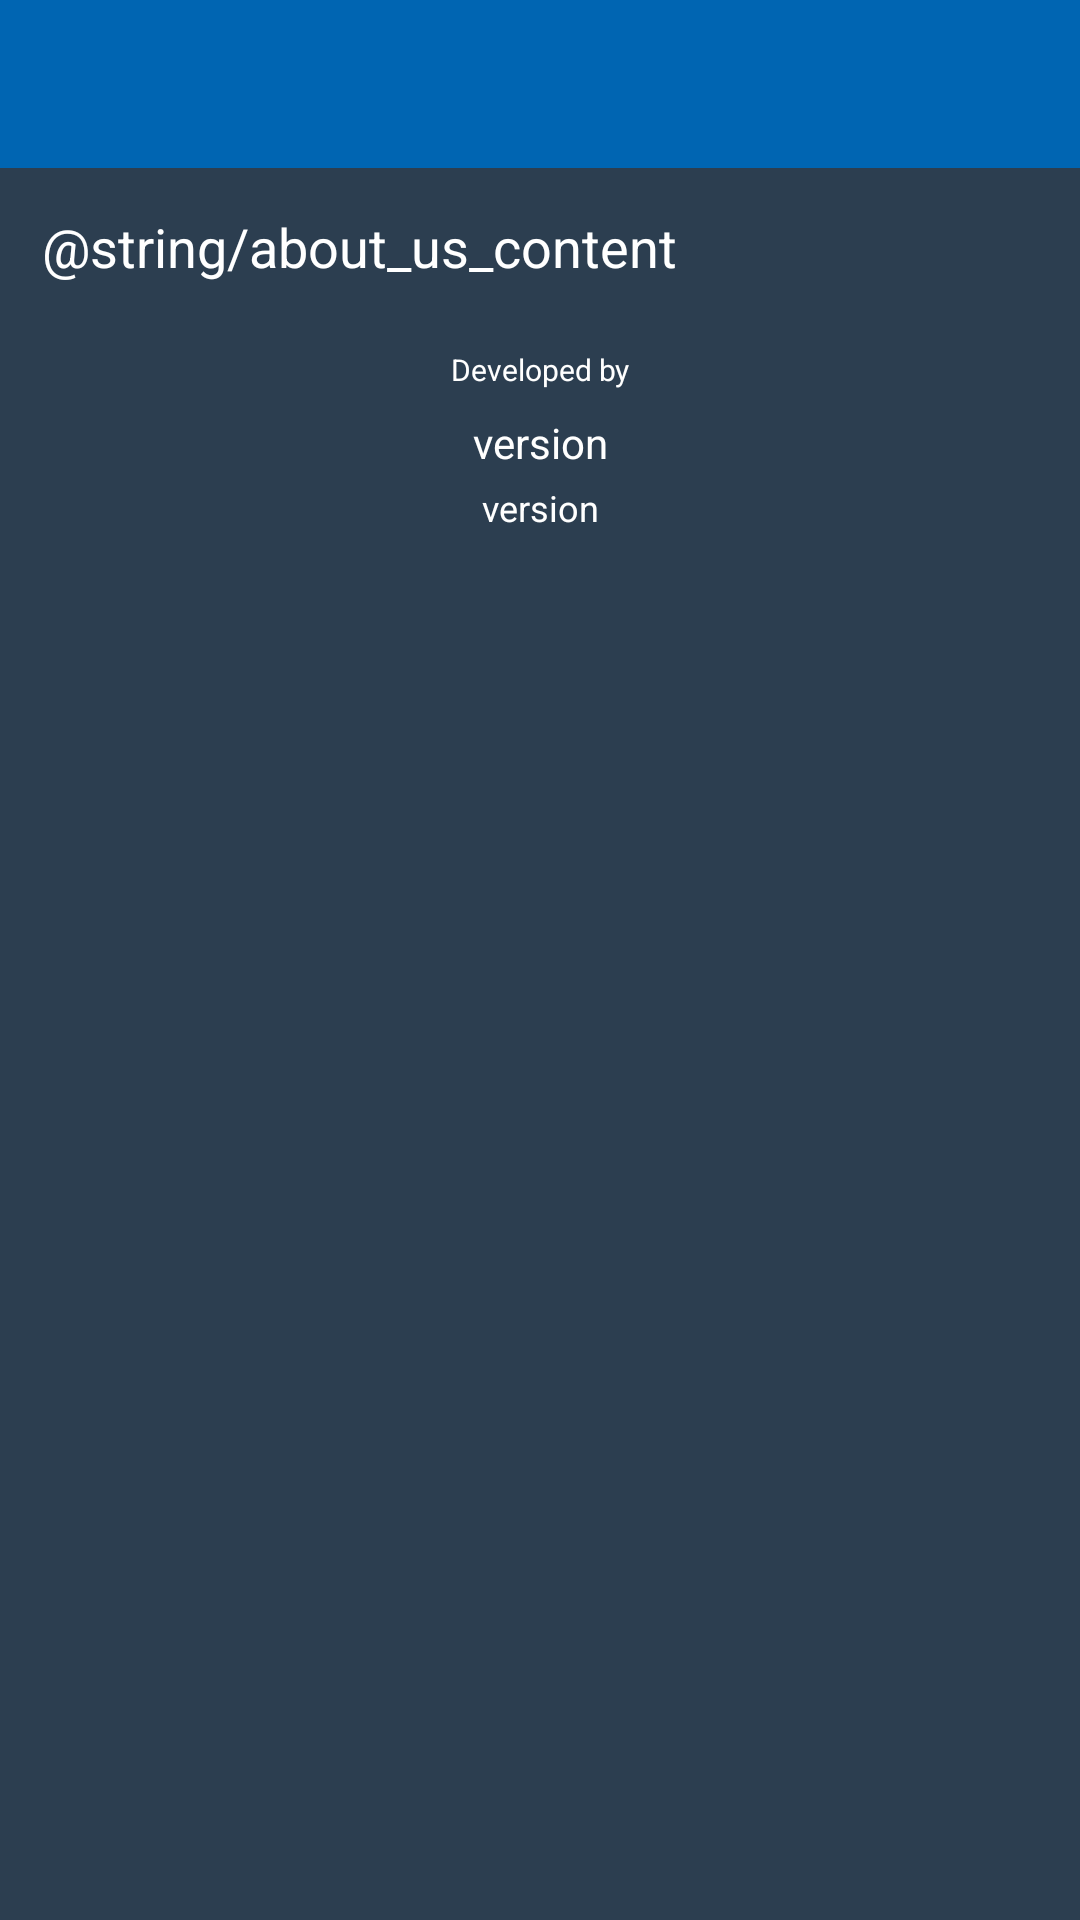

Write the Android layout XML for this screen, with the resource values it uses.
<!-- AndroidManifest.xml: application theme AppTheme -->
<!-- res/layout/activity_abous_us.xml -->
<?xml version="1.0" encoding="utf-8"?>
<android.support.v4.widget.DrawerLayout xmlns:android="http://schemas.android.com/apk/res/android"
    xmlns:app="http://schemas.android.com/apk/res-auto"
    xmlns:tools="http://schemas.android.com/tools"
    android:id="@+id/drawer_layout_au"
    android:layout_width="match_parent"
    android:layout_height="match_parent"
    android:fitsSystemWindows="true"
    tools:openDrawer="start">

    <FrameLayout
        android:layout_width="fill_parent"
        android:layout_height="fill_parent">

        <LinearLayout xmlns:android="http://schemas.android.com/apk/res/android"
            xmlns:app="http://schemas.android.com/apk/res-auto"
            xmlns:tools="http://schemas.android.com/tools"
            android:layout_width="match_parent"
            android:layout_height="match_parent"
            android:background="@color/colorPrimary"
            android:orientation="vertical"
            tools:context="com.cgtta.cgtta.AboutUsActivity">

            <android.support.design.widget.AppBarLayout
                android:layout_width="match_parent"
                android:layout_height="wrap_content"
                android:theme="@style/AppTheme.AppBarOverlay">

                <android.support.v7.widget.Toolbar
                    android:id="@+id/toolbar_au"
                    android:layout_width="match_parent"
                    android:layout_height="?attr/actionBarSize"
                    android:background="?attr/colorAccent"
                    app:popupTheme="@style/AppTheme.PopupOverlay" />

            </android.support.design.widget.AppBarLayout>

            <ScrollView
                android:layout_width="match_parent"
                android:layout_height="match_parent">

                <LinearLayout
                    android:layout_width="match_parent"
                    android:layout_height="wrap_content"
                    android:orientation="vertical">

                    <TextView
                        android:id="@+id/about_us_content_textview"
                        android:layout_width="match_parent"
                        android:layout_height="wrap_content"
                        android:layout_margin="8dp"
                        android:padding="6dp"
                        android:text="@string/about_us_content"
                        android:textColor="@color/white"
                        android:textSize="18sp" />


                    <TextView
                        android:layout_width="match_parent"
                        android:layout_height="wrap_content"
                        android:layout_gravity="center"
                        android:layout_marginLeft="8dp"
                        android:layout_marginRight="8dp"
                        android:layout_marginTop="8dp"
                        android:gravity="center"
                        android:text="Developed by"
                        android:textColor="@color/white"
                        android:textSize="10sp" />

                    <TextView
                        android:id="@+id/developer_textview"
                        android:layout_width="match_parent"
                        android:layout_height="wrap_content"
                        android:layout_gravity="center"
                        android:layout_marginTop="8dp"
                        android:gravity="center"
                        android:text="version"
                        android:textColor="@color/white"
                        android:textSize="14sp" />

                    <TextView
                        android:id="@+id/version_textview"
                        android:layout_width="match_parent"
                        android:layout_height="wrap_content"
                        android:layout_gravity="center"
                        android:layout_marginLeft="8dp"
                        android:layout_marginRight="8dp"

                        android:layout_marginTop="4dp"
                        android:gravity="center"
                        android:text="version"
                        android:textColor="@color/white"
                        android:textSize="12sp" />

                </LinearLayout>
            </ScrollView>
        </LinearLayout>
    </FrameLayout>

    <android.support.design.widget.NavigationView
        android:id="@+id/nav_view_au"
        android:layout_width="wrap_content"
        android:layout_height="match_parent"
        android:layout_gravity="start"
        android:background="@android:color/white"
        android:fitsSystemWindows="true"
        app:headerLayout="@layout/navigation_drawer_layout"
        app:menu="@menu/navigation_drawer_menu" />

</android.support.v4.widget.DrawerLayout>
<!-- res/layout/navigation_drawer_layout.xml (included above) -->
<?xml version="1.0" encoding="utf-8"?>
<LinearLayout xmlns:android="http://schemas.android.com/apk/res/android"
    android:orientation="vertical" android:layout_width="match_parent"
    android:layout_height="match_parent"
    xmlns:app="http://schemas.android.com/apk/res-auto"
    android:background="@android:color/white">

    <ImageView
        android:id="@+id/navigation_drawer_header"
        android:layout_width="fill_parent"
        android:layout_height="200dp"
        android:src="@drawable/cgtta_logo"
        android:paddingTop="16dp"
        android:scaleType="fitCenter"
        android:adjustViewBounds="true"
        android:background="@android:color/white"
        />
</LinearLayout>
<!-- resources referenced by this layout -->
<resources>
  <color name="colorPrimary">#2c3e50</color>
  <color name="white">#FFFFFF</color>
  <!-- drawable cgtta_logo: jpg bitmap (drawable, 876270 bytes) -->
  <style name="AppTheme.AppBarOverlay" parent="ThemeOverlay.AppCompat.Dark.ActionBar" />
  <style name="AppTheme.PopupOverlay" parent="ThemeOverlay.AppCompat.Light" />
  <style name="AppTheme" parent="Theme.AppCompat.Light.DarkActionBar">
          
          <item name="colorPrimary">@color/colorPrimary</item>
          <item name="colorPrimaryDark">@color/colorPrimaryDark</item>
          <item name="colorAccent">@color/colorAccent</item>
      </style>
  <color name="colorPrimaryDark">#000000</color>
  <color name="colorAccent">#0065b2</color>
</resources>
